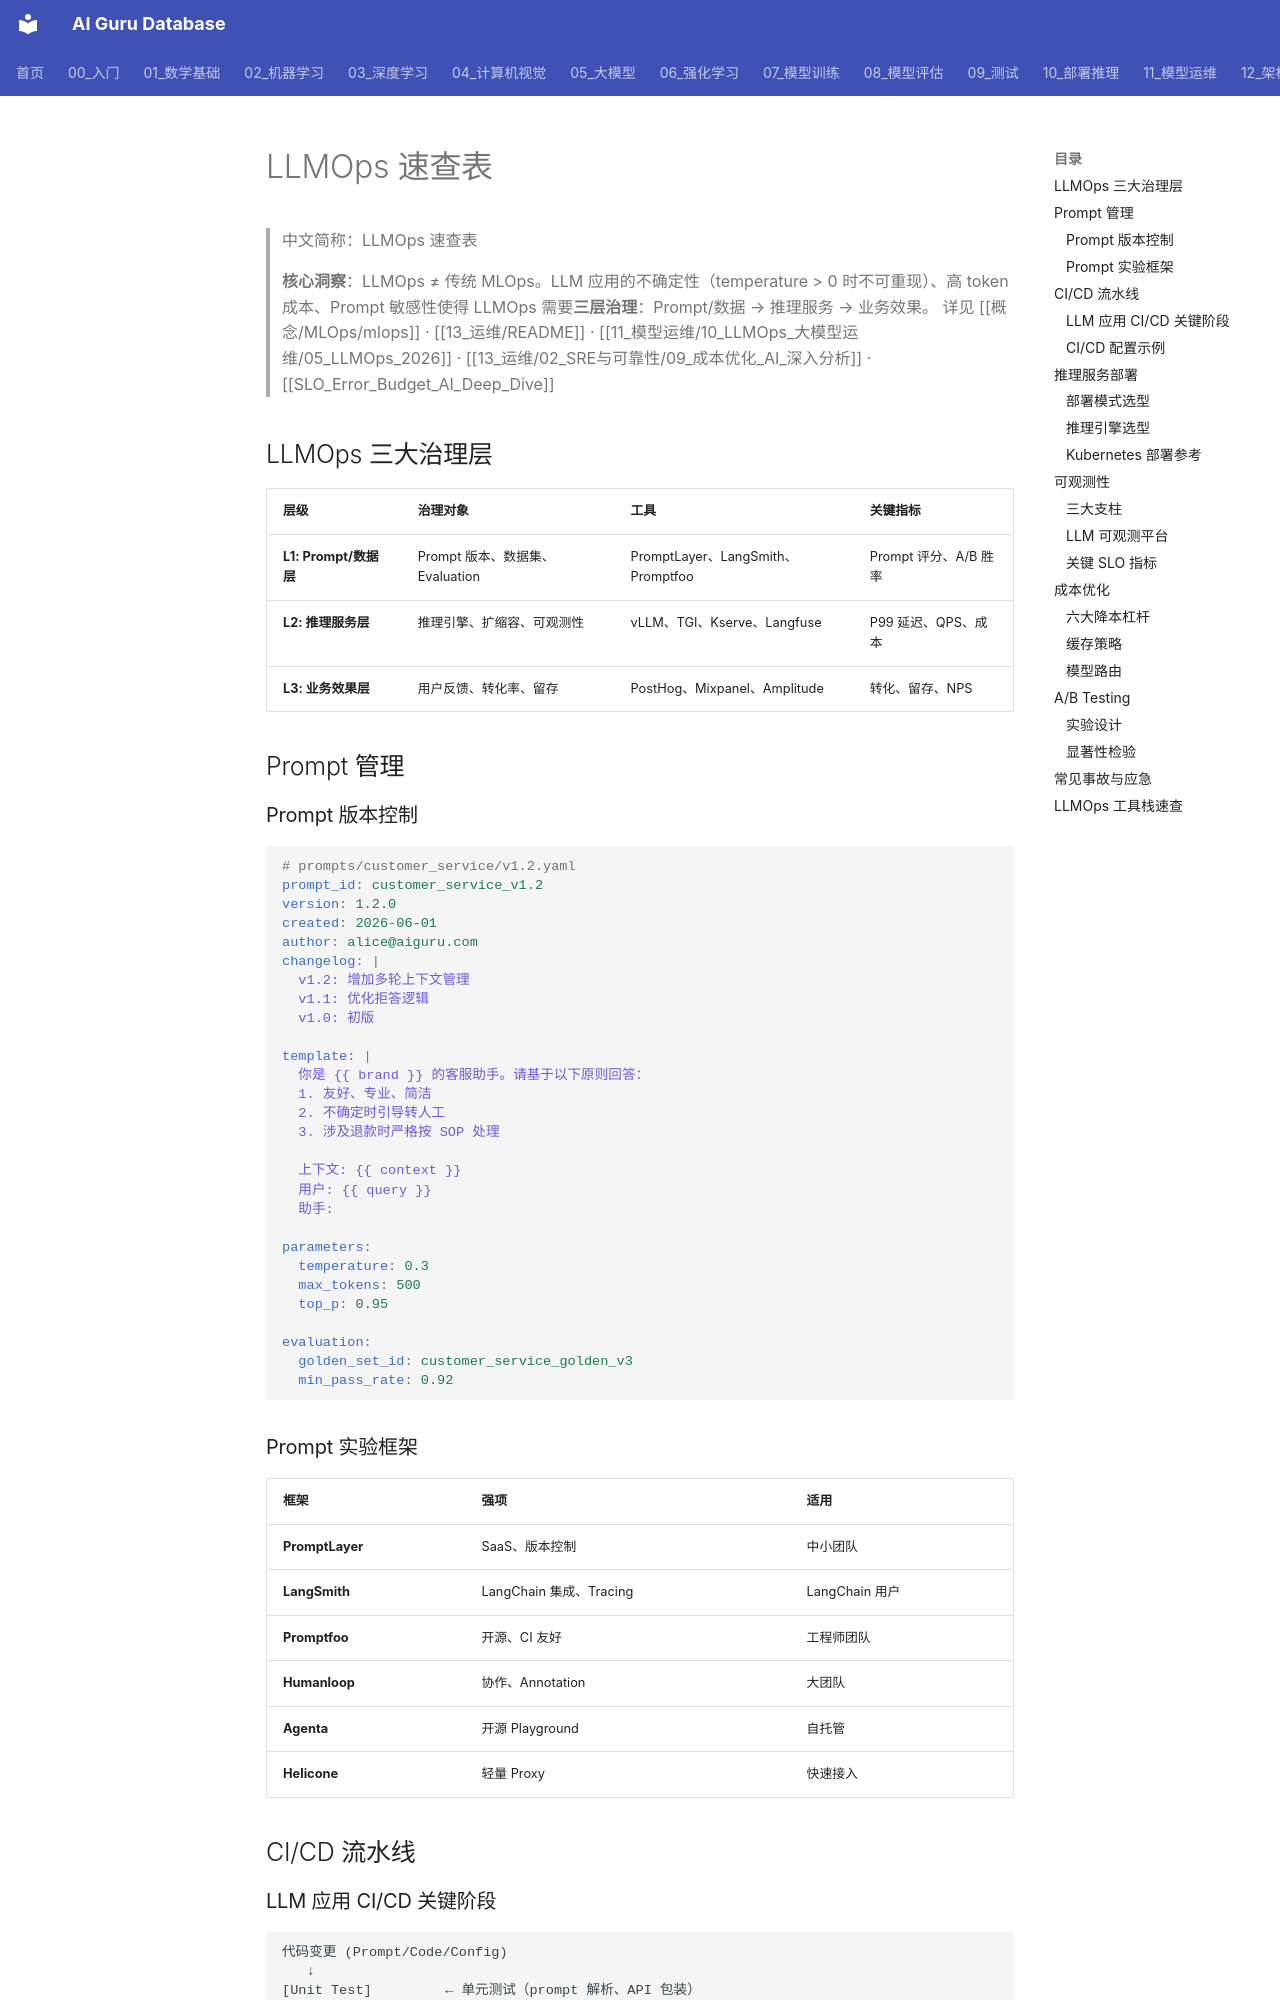

repository: ai-guru-global/ai-guru-database · page: 治理/cheatsheets/cheatsheet-mlops/index.html · generator: mkdocs

---
title: "LLMOps 速查表"
tags: [cheatsheet, llmops, mlops, ci-cd, observability, cost-optimization, prompt-management, deployment]
type: cheatsheet
created: 2026-06-24
updated: 2026-06-24
tier: core
summary: "LLMOps 全栈速查：从 Prompt 管理、CI/CD、灰度发布、可观测性、成本优化到 SLO/Error Budget 的端到端生产级实践框架。"
sources: []
name_zh: "LLMOps 速查表"
category: meta
---

# LLMOps 速查表

> 中文简称：LLMOps 速查表

> **核心洞察**：LLMOps ≠ 传统 MLOps。LLM 应用的不确定性（temperature > 0 时不可重现）、高 token 成本、Prompt 敏感性使得 LLMOps 需要**三层治理**：Prompt/数据 → 推理服务 → 业务效果。
> 详见 [[概念/MLOps/mlops]] · [[13_运维/README]] · [[11_模型运维/10_LLMOps_大模型运维/05_LLMOps_2026]] · [[13_运维/02_SRE与可靠性/09_成本优化_AI_深入分析]] · [[SLO_Error_Budget_AI_Deep_Dive]]

## LLMOps 三大治理层

| 层级 | 治理对象 | 工具 | 关键指标 |
|------|---------|------|---------|
| **L1: Prompt/数据层** | Prompt 版本、数据集、Evaluation | PromptLayer、LangSmith、Promptfoo | Prompt 评分、A/B 胜率 |
| **L2: 推理服务层** | 推理引擎、扩缩容、可观测性 | vLLM、TGI、Kserve、Langfuse | P99 延迟、QPS、成本 |
| **L3: 业务效果层** | 用户反馈、转化率、留存 | PostHog、Mixpanel、Amplitude | 转化、留存、NPS |

## Prompt 管理

### Prompt 版本控制

```yaml
# prompts/customer_service/v1.2.yaml
prompt_id: customer_service_v1.2
version: 1.2.0
created: 2026-06-01
author: alice@aiguru.com
changelog: |
  v1.2: 增加多轮上下文管理
  v1.1: 优化拒答逻辑
  v1.0: 初版

template: |
  你是 {{ brand }} 的客服助手。请基于以下原则回答：
  1. 友好、专业、简洁
  2. 不确定时引导转人工
  3. 涉及退款时严格按 SOP 处理

  上下文: {{ context }}
  用户: {{ query }}
  助手:

parameters:
  temperature: 0.3
  max_tokens: 500
  top_p: 0.95

evaluation:
  golden_set_id: customer_service_golden_v3
  min_pass_rate: 0.92
```

### Prompt 实验框架

| 框架 | 强项 | 适用 |
|------|------|------|
| **PromptLayer** | SaaS、版本控制 | 中小团队 |
| **LangSmith** | LangChain 集成、Tracing | LangChain 用户 |
| **Promptfoo** | 开源、CI 友好 | 工程师团队 |
| **Humanloop** | 协作、Annotation | 大团队 |
| **Agenta** | 开源 Playground | 自托管 |
| **Helicone** | 轻量 Proxy | 快速接入 |

## CI/CD 流水线
